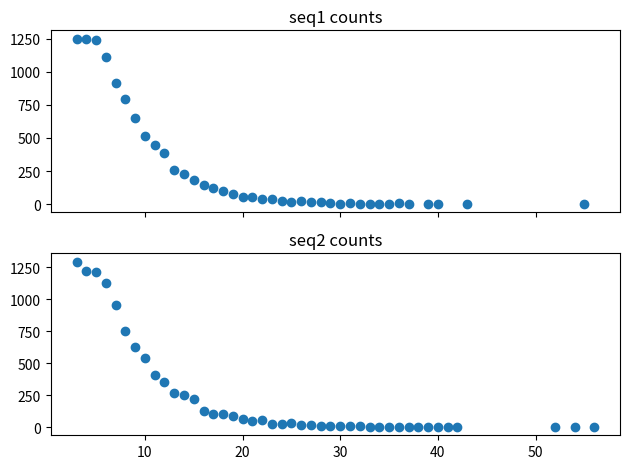
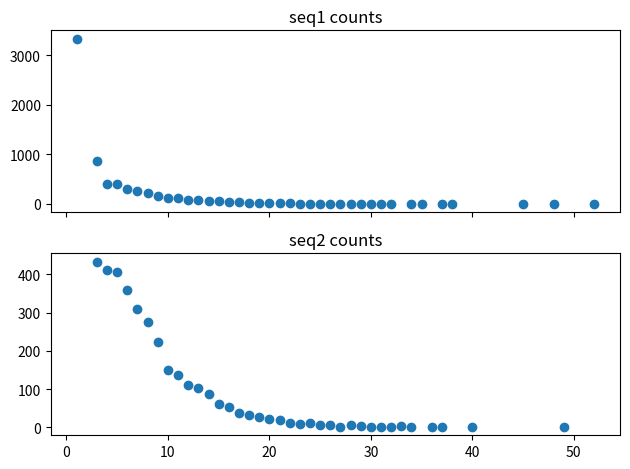

These charts were generated, in order, by the following Python code:
"""
Conclusion: Consider both EV (use the betting method), and Win Margin

If same ev: win margin * win %  are equal
    we should have same # of rolls as other guy
    # less rolls when we win = # more rolls when we lose

If different ev: 
    we should have x less rolls than the other guy
    # less rolls when we win - # more rolls when we lose = ev diff


"""

import random
from collections import Counter
import matplotlib.pyplot as plt

def simulate(seq1, seq2):
    seq1Done = False
    seq2Done = False

    seq1Count = 0
    seq2Count = 0

    flips = []

    while not (seq1Done and seq2Done):
        flips.append(random.randint(0, 1))

        if not seq1Done:
            seq1Count += 1
            if flips[-len(seq1):] == seq1: seq1Done = True

        if not seq2Done:
            seq2Count += 1
            if flips[-len(seq2):] == seq2: seq2Done = True

    
    return [seq1Count, seq2Count]

def plot(hhCounts, htCounts):
    fig, (axs1, axs2) = plt.subplots(2, sharex=True)
    
    
    counts = Counter(hhCounts)
    nums, occurences = list(counts.keys()), list(counts.values())
    axs1.scatter(nums, occurences)
    axs1.set_title("seq1 counts")

    counts = Counter(htCounts)
    nums, occurences = list(counts.keys()), list(counts.values())
    axs2.scatter(nums, occurences)
    axs2.set_title("seq2 counts")
    fig.tight_layout()

    plt.show()

if __name__ == "__main__":
    trials = 10000

    seq1 = [0, 0, 1]
    seq2 = [0, 1, 1]

    seq1Counts = []
    seq2Counts = []

    seq1Winner = 0
    seq2Winner = 0
    ties = 0

    margin1 = []
    margin2 = []

    for i in range(trials):
        l1, l2 = simulate(seq1, seq2)
        seq1Counts.append(l1)
        seq2Counts.append(l2)
        if l1 < l2:
            seq1Winner += 1
            margin1.append(l2 - l1)
        if l2 < l1:
            seq2Winner += 1
            margin2.append(l1 - l2)
        if l1 == l2: ties += 1
    print(seq1Winner, seq2Winner, ties)
    print(sum(seq1Counts)/trials)
    print(sum(seq2Counts)/trials)
    print(sum(margin1)/len(margin1), sum(margin2)/len(margin2))
    plot(seq1Counts, seq2Counts)
    plot(margin1, margin2)
